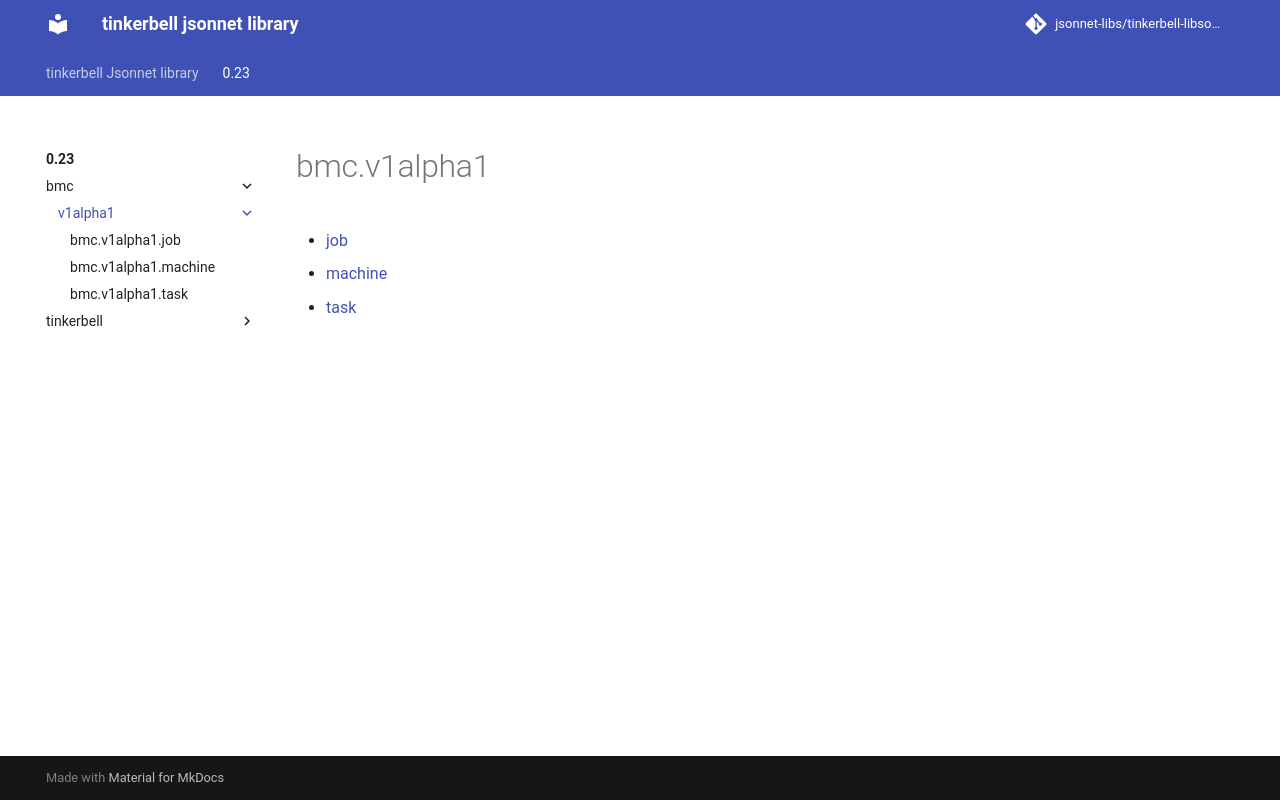

repository: jsonnet-libs/tinkerbell-libsonnet · page: 0.23/bmc/v1alpha1/index.html · generator: mkdocs

---
permalink: /0.23/bmc/v1alpha1/
---

# bmc.v1alpha1



* [job](job.md)
* [machine](machine.md)
* [task](task.md)
